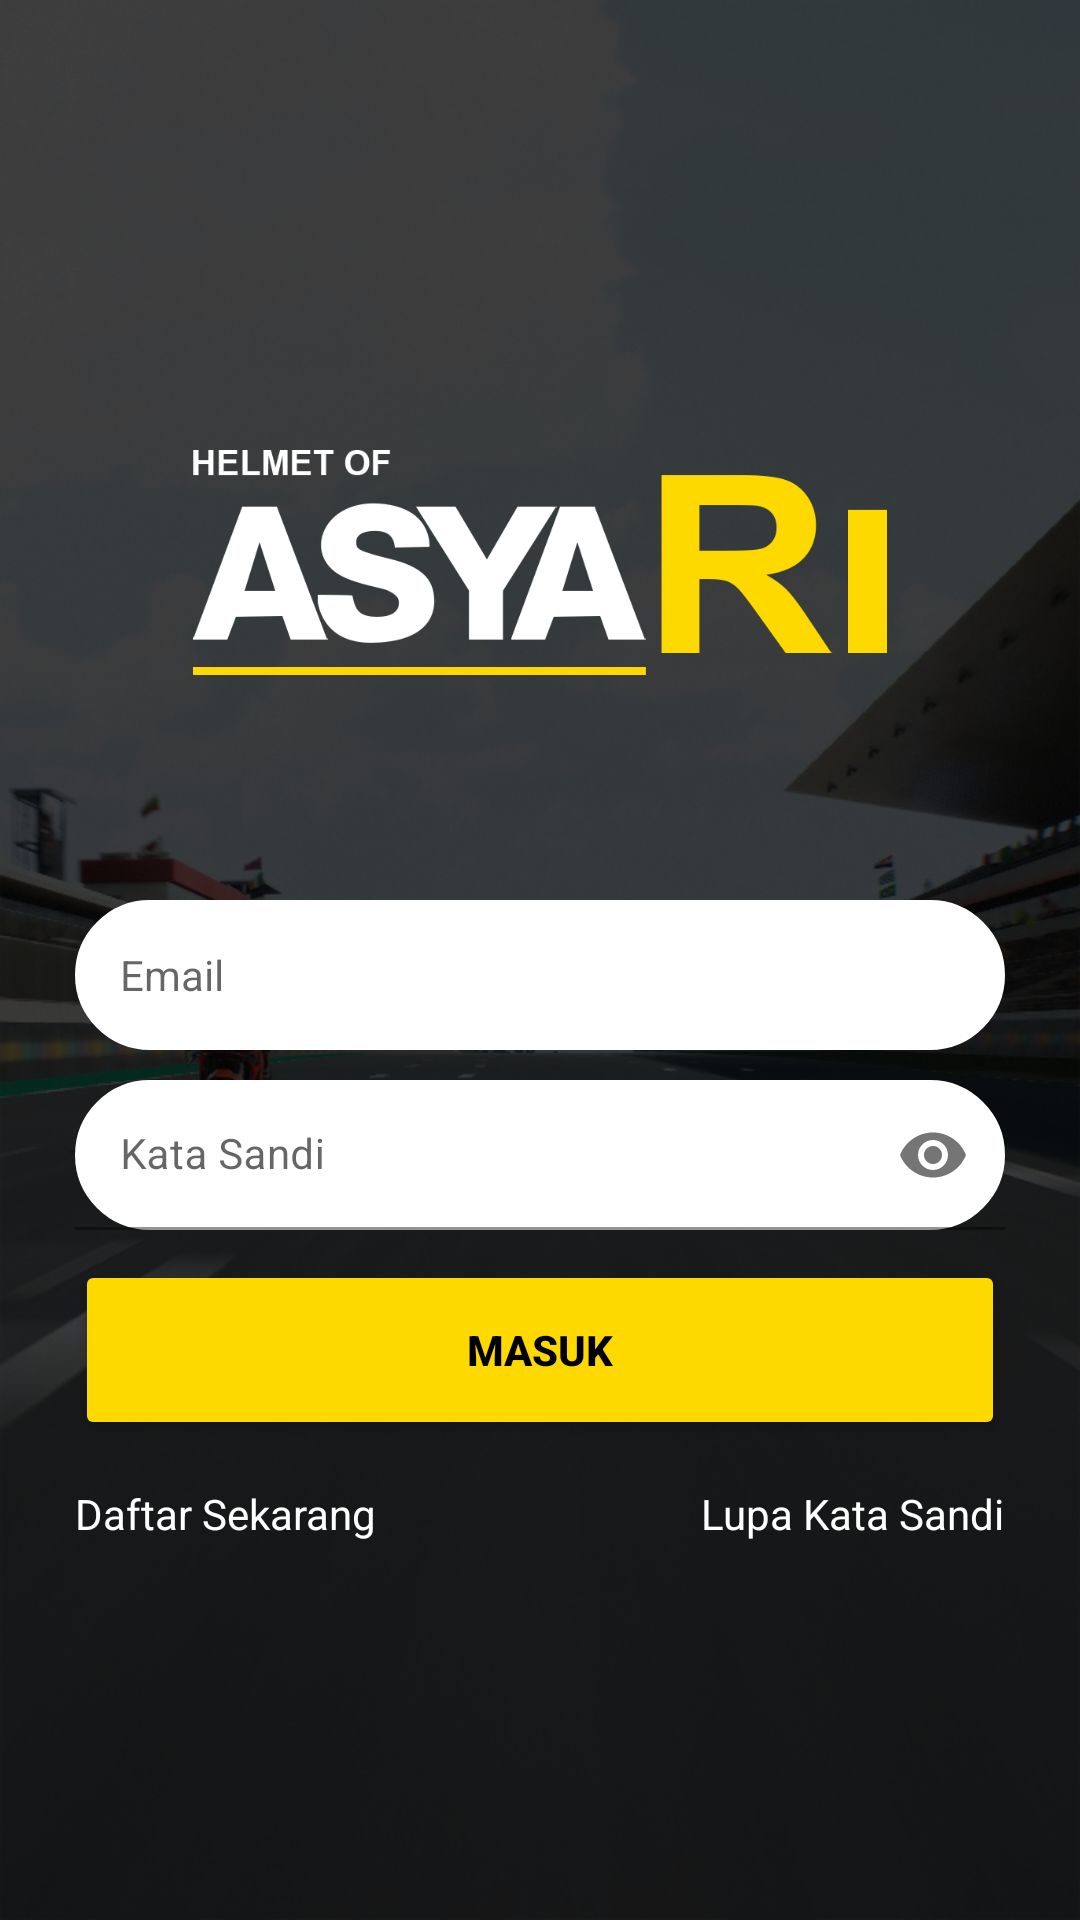

This screen was rendered from an Android layout file. Write that file and the resources it references.
<!-- AndroidManifest.xml: application theme Theme.AsyaRIHelmet -->
<!-- res/layout/activity_login.xml -->
<?xml version = "1.0" encoding = "utf-8"?>
<LinearLayout
    xmlns:android           = "http://schemas.android.com/apk/res/android"
    xmlns:app               = "http://schemas.android.com/apk/res-auto"
    xmlns:tools             = "http://schemas.android.com/tools"
    android:layout_width    = "match_parent"
    android:layout_height   = "match_parent"
    android:background      = "@drawable/bg"
    android:orientation     = "vertical"
    tools:context           = ".LoginActivity">

    
    <ImageView
        android:layout_width        = "match_parent"
        android:layout_height       = "75dp"
        android:layout_marginTop    = "150dp"
        android:layout_marginLeft   = "25dp"
        android:layout_marginRight  = "25dp"
        android:src                 = "@drawable/logo" />

    
    <EditText
        android:id                  = "@+id/txtEdit_email"
        android:layout_width        = "match_parent"
        android:layout_height       = "50dp"
        android:layout_marginTop    = "75dp"
        android:layout_marginLeft   = "25dp"
        android:layout_marginRight  = "25dp"
        android:inputType           = "textEmailAddress"
        android:hint                = "Email"
        android:textSize            = "14dp"
        android:paddingStart        = "15dp"
        android:background          = "@drawable/bgedittext" />
    
    <com.google.android.material.textfield.TextInputLayout
        android:layout_width        = "match_parent"
        android:layout_height       = "50dp"
        android:layout_marginTop    = "10dp"
        android:layout_marginLeft   = "25dp"
        android:layout_marginRight  = "25dp"
        app:passwordToggleEnabled   = "true">
        <EditText
            android:id                  = "@+id/txtEdit_password"
            android:layout_width        = "match_parent"
            android:layout_height       = "match_parent"
            android:inputType           = "textPassword"
            android:hint                = "Kata Sandi"
            android:textSize            = "14dp"
            android:paddingStart        = "15dp"
            android:background          = "@drawable/bgedittext" />
    </com.google.android.material.textfield.TextInputLayout>

    
    <Button
        android:id                  = "@+id/btn_login"
        android:layout_width        = "match_parent"
        android:layout_height       = "60dp"
        android:layout_marginTop    = "10dp"
        android:layout_marginLeft   = "25dp"
        android:layout_marginRight  = "25dp"
        android:text                = "Masuk"
        android:textStyle           = "bold"
        android:textColor           = "@color/black"
        android:backgroundTint      = "#fed900"
        app:cornerRadius            = "150dp" />
    <RelativeLayout
        android:layout_width        = "wrap_content"
        android:layout_height       = "wrap_content"
        android:layout_marginTop    = "15dp"
        android:layout_marginLeft   = "25dp"
        android:layout_marginRight  = "25dp"
        android:orientation         = "horizontal">
        
        <TextView
            android:onClick             = "register"
            tools:ignore                = "OnClick"
            android:layout_width        = "wrap_content"
            android:layout_height       = "wrap_content"
            android:text                = "Daftar Sekarang"
            android:textColor           = "@color/white" />
        
        <TextView
            android:onClick             = "forgot"
            tools:ignore                = "OnClick"
            android:layout_width        = "wrap_content"
            android:layout_height       = "wrap_content"
            android:text                = "Lupa Kata Sandi"
            android:textColor           = "@color/white"
            android:layout_alignParentRight         = "true" />
    </RelativeLayout>
</LinearLayout>
<!-- resources referenced by this layout -->
<resources>
  <!-- drawable bg: png bitmap (drawable, 506954 bytes) -->
  <!-- drawable bgedittext (drawable) -->
  <?xml version="1.0" encoding="utf-8"?>
  <shape
      xmlns:android       = "http://schemas.android.com/apk/res/android">
  
      <stroke
          android:width   = "1dp"
          android:color   = "@color/white"/>
      <solid
          android:color   = "@color/white"/>
      <corners
          android:radius  = "30dp"/>
  </shape>
  <!-- drawable logo: png bitmap (drawable, 19211 bytes) -->
  <style name="Theme.AsyaRIHelmet" parent="Theme.MaterialComponents.DayNight.DarkActionBar">
          
          <item name="colorPrimary">@color/purple_500</item>
          <item name="colorPrimaryVariant">@color/purple_700</item>
          <item name="colorOnPrimary">@color/white</item>
          
          <item name="colorSecondary">@color/teal_200</item>
          <item name="colorSecondaryVariant">@color/teal_700</item>
          <item name="colorOnSecondary">@color/black</item>
          
          <item name="android:statusBarColor" tools:targetApi="l">?attr/colorPrimaryVariant</item>
          
      </style>
  <!-- not gathered from this repository: default colours our renderer supplied (Android Studio template values) -->
  <color name="purple_500">#FF6200EE</color>
  <color name="purple_700">#FF3700B3</color>
  <color name="teal_200">#FF03DAC5</color>
  <color name="teal_700">#FF018786</color>
  <color name="black">#FF000000</color>
  <color name="white">#FFFFFFFF</color>
</resources>
